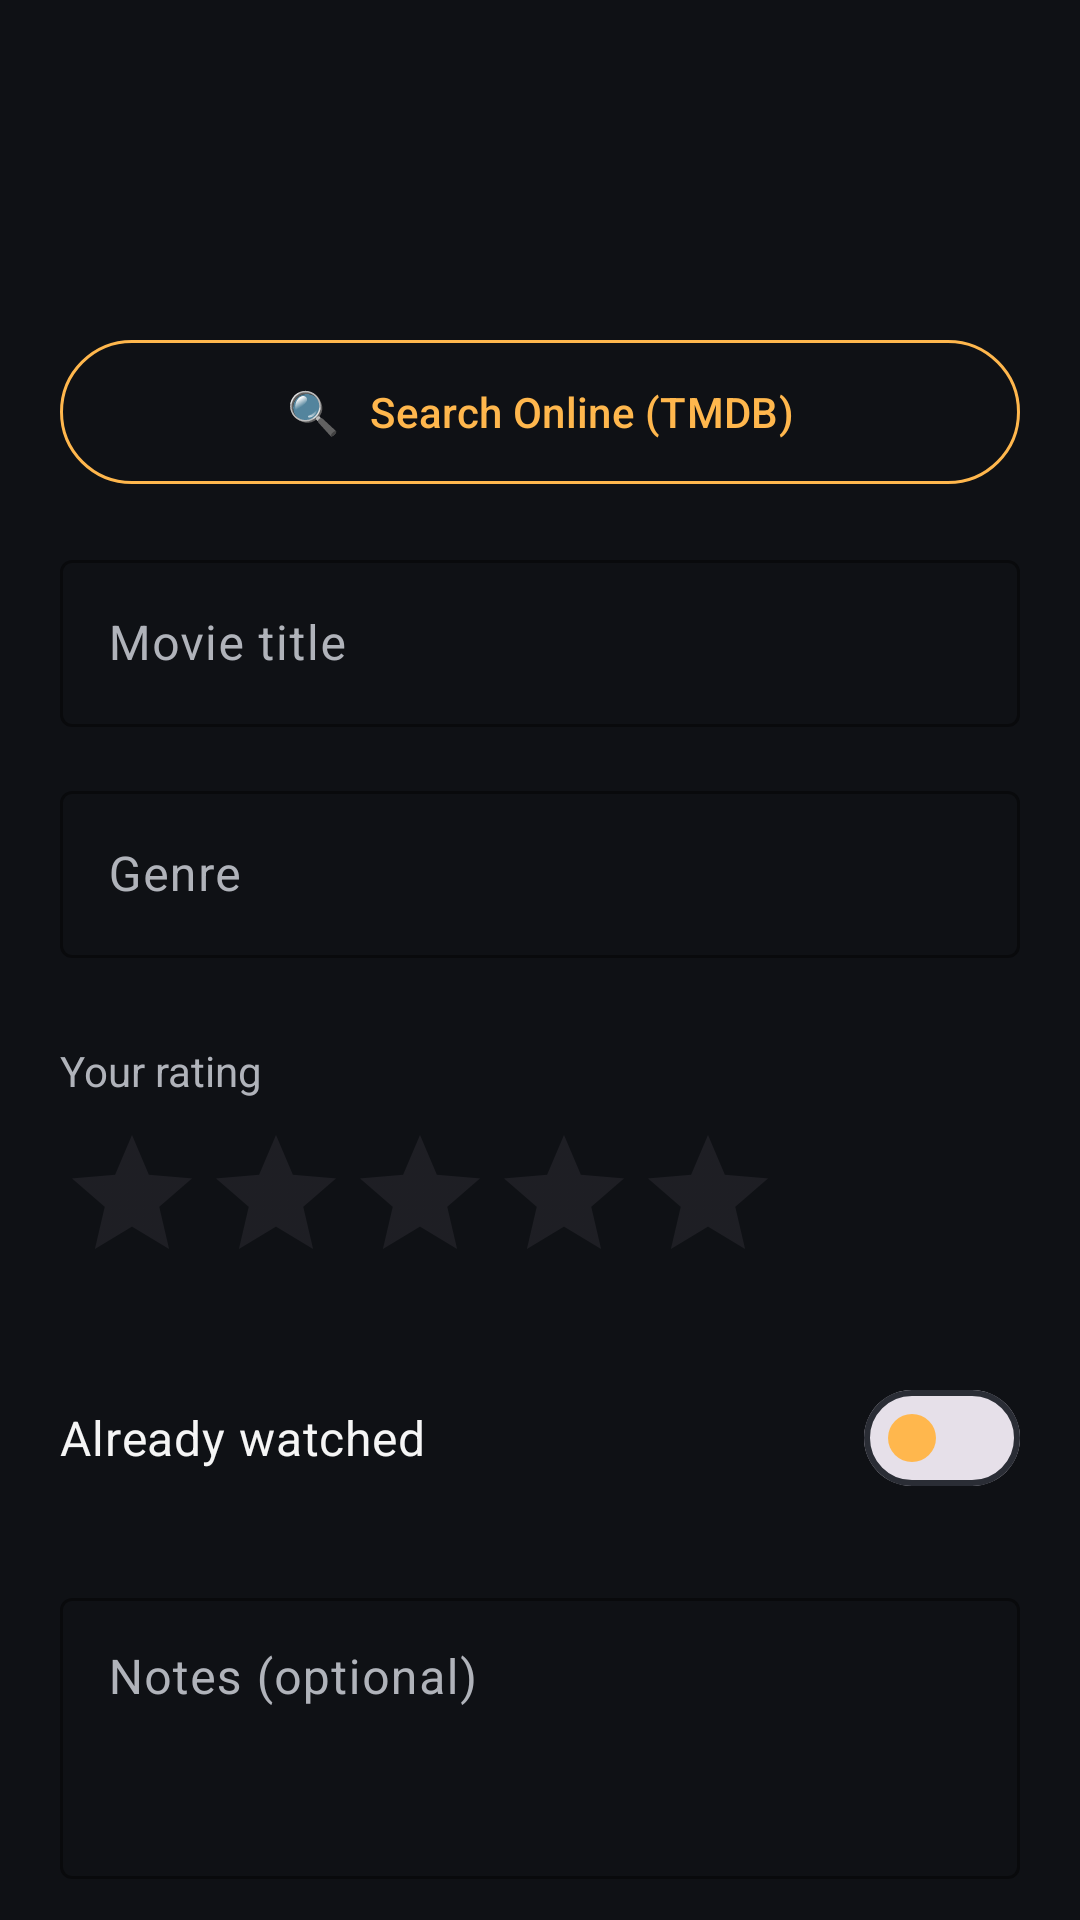

This screen was rendered from an Android layout file. Write that file and the resources it references.
<!-- AndroidManifest.xml: application theme Theme.MovieWatchlist -->
<!-- res/layout/activity_add_edit_movie.xml -->
<?xml version="1.0" encoding="utf-8"?>
<androidx.core.widget.NestedScrollView
    xmlns:android="http://schemas.android.com/apk/res/android"
    xmlns:app="http://schemas.android.com/apk/res-auto"
    xmlns:tools="http://schemas.android.com/tools"
    android:layout_width="match_parent"
    android:layout_height="match_parent"
    android:background="@color/background"
    android:fillViewport="true">

    <LinearLayout
        android:layout_width="match_parent"
        android:layout_height="wrap_content"
        android:orientation="vertical"
        android:paddingHorizontal="20dp"
        android:paddingTop="48dp"
        android:paddingBottom="32dp">

        <TextView
            android:id="@+id/screenTitle"
            android:layout_width="wrap_content"
            android:layout_height="wrap_content"
            android:textColor="@color/text_primary"
            android:textSize="28sp"
            android:textStyle="bold"
            android:letterSpacing="-0.02"
            tools:text="Add Movie" />

        <com.google.android.material.button.MaterialButton
            android:id="@+id/buttonSearchOnline"
            style="@style/Widget.Material3.Button.OutlinedButton"
            android:layout_width="match_parent"
            android:layout_height="56dp"
            android:layout_marginTop="24dp"
            android:text="🔍   Search Online (TMDB)"
            android:textColor="@color/accent"
            app:strokeColor="@color/accent" />

        <com.google.android.material.textfield.TextInputLayout
            android:id="@+id/titleLayout"
            style="@style/Widget.Material3.TextInputLayout.OutlinedBox"
            android:layout_width="match_parent"
            android:layout_height="wrap_content"
            android:layout_marginTop="16dp"
            android:hint="@string/hint_movie_title"
            app:boxStrokeColor="@color/accent"
            app:hintTextColor="@color/text_secondary">

            <com.google.android.material.textfield.TextInputEditText
                android:id="@+id/editTitle"
                android:layout_width="match_parent"
                android:layout_height="wrap_content"
                android:textColor="@color/text_primary"
                android:textSize="16sp"
                android:inputType="textCapWords" />

        </com.google.android.material.textfield.TextInputLayout>

        <com.google.android.material.textfield.TextInputLayout
            style="@style/Widget.Material3.TextInputLayout.OutlinedBox"
            android:layout_width="match_parent"
            android:layout_height="wrap_content"
            android:layout_marginTop="16dp"
            android:hint="@string/hint_genre"
            app:boxStrokeColor="@color/accent"
            app:hintTextColor="@color/text_secondary">

            <com.google.android.material.textfield.TextInputEditText
                android:id="@+id/editGenre"
                android:layout_width="match_parent"
                android:layout_height="wrap_content"
                android:textColor="@color/text_primary"
                android:textSize="16sp"
                android:inputType="textCapWords" />

        </com.google.android.material.textfield.TextInputLayout>

        <TextView
            android:layout_width="wrap_content"
            android:layout_height="wrap_content"
            android:layout_marginTop="28dp"
            android:text="@string/label_rating"
            android:textColor="@color/text_secondary"
            android:textSize="14sp" />

        <RatingBar
            android:id="@+id/ratingBar"
            style="@style/Widget.AppCompat.RatingBar"
            android:layout_width="wrap_content"
            android:layout_height="wrap_content"
            android:layout_marginTop="8dp"
            android:numStars="5"
            android:stepSize="1"
            android:rating="0" />

        <com.google.android.material.materialswitch.MaterialSwitch
            android:id="@+id/switchWatched"
            android:layout_width="match_parent"
            android:layout_height="wrap_content"
            android:layout_marginTop="24dp"
            android:text="@string/label_watched"
            android:textColor="@color/text_primary"
            android:textSize="16sp"
            app:thumbTint="@color/accent" />

        <com.google.android.material.textfield.TextInputLayout
            style="@style/Widget.Material3.TextInputLayout.OutlinedBox"
            android:layout_width="match_parent"
            android:layout_height="wrap_content"
            android:layout_marginTop="24dp"
            android:hint="@string/hint_notes"
            app:boxStrokeColor="@color/accent"
            app:hintTextColor="@color/text_secondary">

            <com.google.android.material.textfield.TextInputEditText
                android:id="@+id/editNotes"
                android:layout_width="match_parent"
                android:layout_height="wrap_content"
                android:minLines="3"
                android:gravity="top"
                android:textColor="@color/text_primary"
                android:textSize="16sp"
                android:inputType="textMultiLine|textCapSentences" />

        </com.google.android.material.textfield.TextInputLayout>

        <LinearLayout
            android:layout_width="match_parent"
            android:layout_height="wrap_content"
            android:layout_marginTop="40dp"
            android:orientation="horizontal">

            <com.google.android.material.button.MaterialButton
                android:id="@+id/buttonCancel"
                style="@style/Widget.Material3.Button.OutlinedButton"
                android:layout_width="0dp"
                android:layout_height="56dp"
                android:layout_weight="1"
                android:text="@string/action_cancel"
                android:textColor="@color/text_primary"
                app:strokeColor="@color/divider" />

            <com.google.android.material.button.MaterialButton
                android:id="@+id/buttonSave"
                style="@style/Widget.Material3.Button"
                android:layout_width="0dp"
                android:layout_height="56dp"
                android:layout_weight="1"
                android:layout_marginStart="12dp"
                android:text="@string/action_save"
                android:textColor="@color/accent_on"
                app:backgroundTint="@color/accent" />

        </LinearLayout>

    </LinearLayout>

</androidx.core.widget.NestedScrollView>
<!-- resources referenced by this layout -->
<resources>
  <color name="accent">#FFB74D</color>
  <color name="accent_on">#1A1A1A</color>
  <color name="background">#0F1115</color>
  <color name="divider">#2A2D35</color>
  <color name="text_primary">#F5F5F5</color>
  <color name="text_secondary">#B0B3BA</color>
  <string name="action_cancel">Cancel</string>
  <string name="action_save">Save</string>
  <string name="hint_genre">Genre</string>
  <string name="hint_movie_title">Movie title</string>
  <string name="hint_notes">Notes (optional)</string>
  <string name="label_rating">Your rating</string>
  <string name="label_watched">Already watched</string>
  <style name="Theme.MovieWatchlist" parent="Theme.Material3.DayNight.NoActionBar">
  
          
          <item name="colorPrimary">@color/accent</item>
          <item name="colorOnPrimary">@color/accent_on</item>
          <item name="colorPrimaryContainer">@color/accent_dark</item>
          <item name="colorOnPrimaryContainer">@color/text_primary</item>
  
          
          <item name="colorSecondary">@color/accent</item>
          <item name="colorOnSecondary">@color/accent_on</item>
  
          
          <item name="android:colorBackground">@color/background</item>
          <item name="colorOnBackground">@color/text_primary</item>
          <item name="colorSurface">@color/surface</item>
          <item name="colorOnSurface">@color/text_primary</item>
          <item name="colorSurfaceVariant">@color/surface_variant</item>
          <item name="colorOnSurfaceVariant">@color/text_secondary</item>
  
          
          <item name="android:statusBarColor">@color/background</item>
          <item name="android:navigationBarColor">@color/background</item>
          <item name="android:windowLightStatusBar">false</item>
  
          
          <item name="colorOutline">@color/divider</item>
      </style>
  <color name="accent_dark">#F57C00</color>
  <color name="surface">#1A1D24</color>
  <color name="surface_variant">#252932</color>
</resources>
